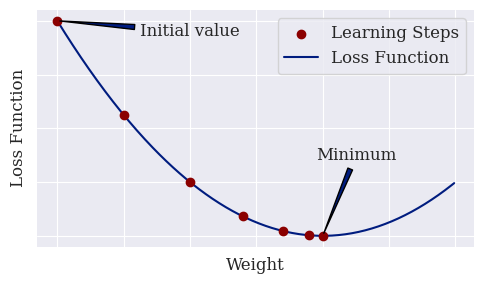

Python code for this plot: (Note: this script raises an exception after producing the figure.)
import numpy as np
import seaborn as sns
import matplotlib.pyplot as plt

def loss_fn(x):
    return x**2

x_cont = np.arange(-2,1,0.01)
x_points = np.array([2,1.5,1,0.6,0.3,0.1,0])*(-1)



plt.style.use(['seaborn-v0_8-darkgrid', 'seaborn-v0_8-dark-palette'])
plt.rcParams.update({
    'font.family': 'serif',
    'font.size': 12,
    'pgf.texsystem': 'xelatex',
    # 'pgf.preamble':  r'\usepackage{stix2}\usepackage[scale=0.88]{inter}',
    # 'pgf.preamble': r'\usepackage{unicode-math,fontspec}\setmathfont{STIX Two Math}\setsansfont{Inter}[Scale=0.88]',
    'pgf.preamble': r'\usepackage[default]{fontsetup}',
    # 'pgf.preamble': r'\usepackage{unicode-math,fontspec}\setmathfont{STIX Two Math}\setmainfont{STIX Two Text}\setsansfont{TeX Gyre Heros}[Scale=0.92, LetterSpace=-0.2]',
    'pgf.rcfonts' : False
})


fig, ax =  plt.subplots(1,1, figsize=(5,3)) # figsize=(5,x)

ax.scatter(x_points, loss_fn(x_points), label='Learning Steps', color='darkred', zorder=2)
ax.plot(x_cont, loss_fn(x_cont), label='Loss Function', zorder=1)
ax.set_xlabel('Weight')
ax.set_ylabel('Loss Function')
ax.legend(loc=1, frameon=True)
ax.set_yticklabels([])
ax.set_xticklabels([])
ax.annotate(
    text='Initial value',
    xy=(-2,4),
    xytext=(-1,3.8),
    verticalalignment='center',
    horizontalalignment='center',
    arrowprops={'arrowstyle': 'wedge'},
    

)
ax.annotate(
    'Minimum',
    (-0,0),
    verticalalignment='center',
    horizontalalignment='center',
    arrowprops={'arrowstyle': 'wedge'},
    xytext=(0.25,1.5),

)
fig.tight_layout()
fig.savefig('figures/2review/nn/gradient_descent.pdf', backend='pgf')
# plt.show()